Dataset: david (GitHub, optozorax/labs_machine_learning). Classes: cats, dogs.

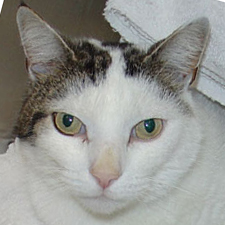
Label: cats

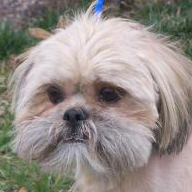
Label: dogs

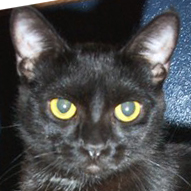
Label: cats

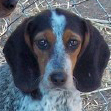
Label: dogs

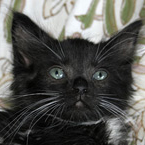
Label: cats

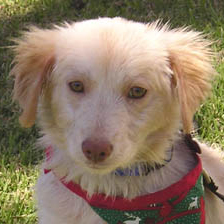
Label: dogs
